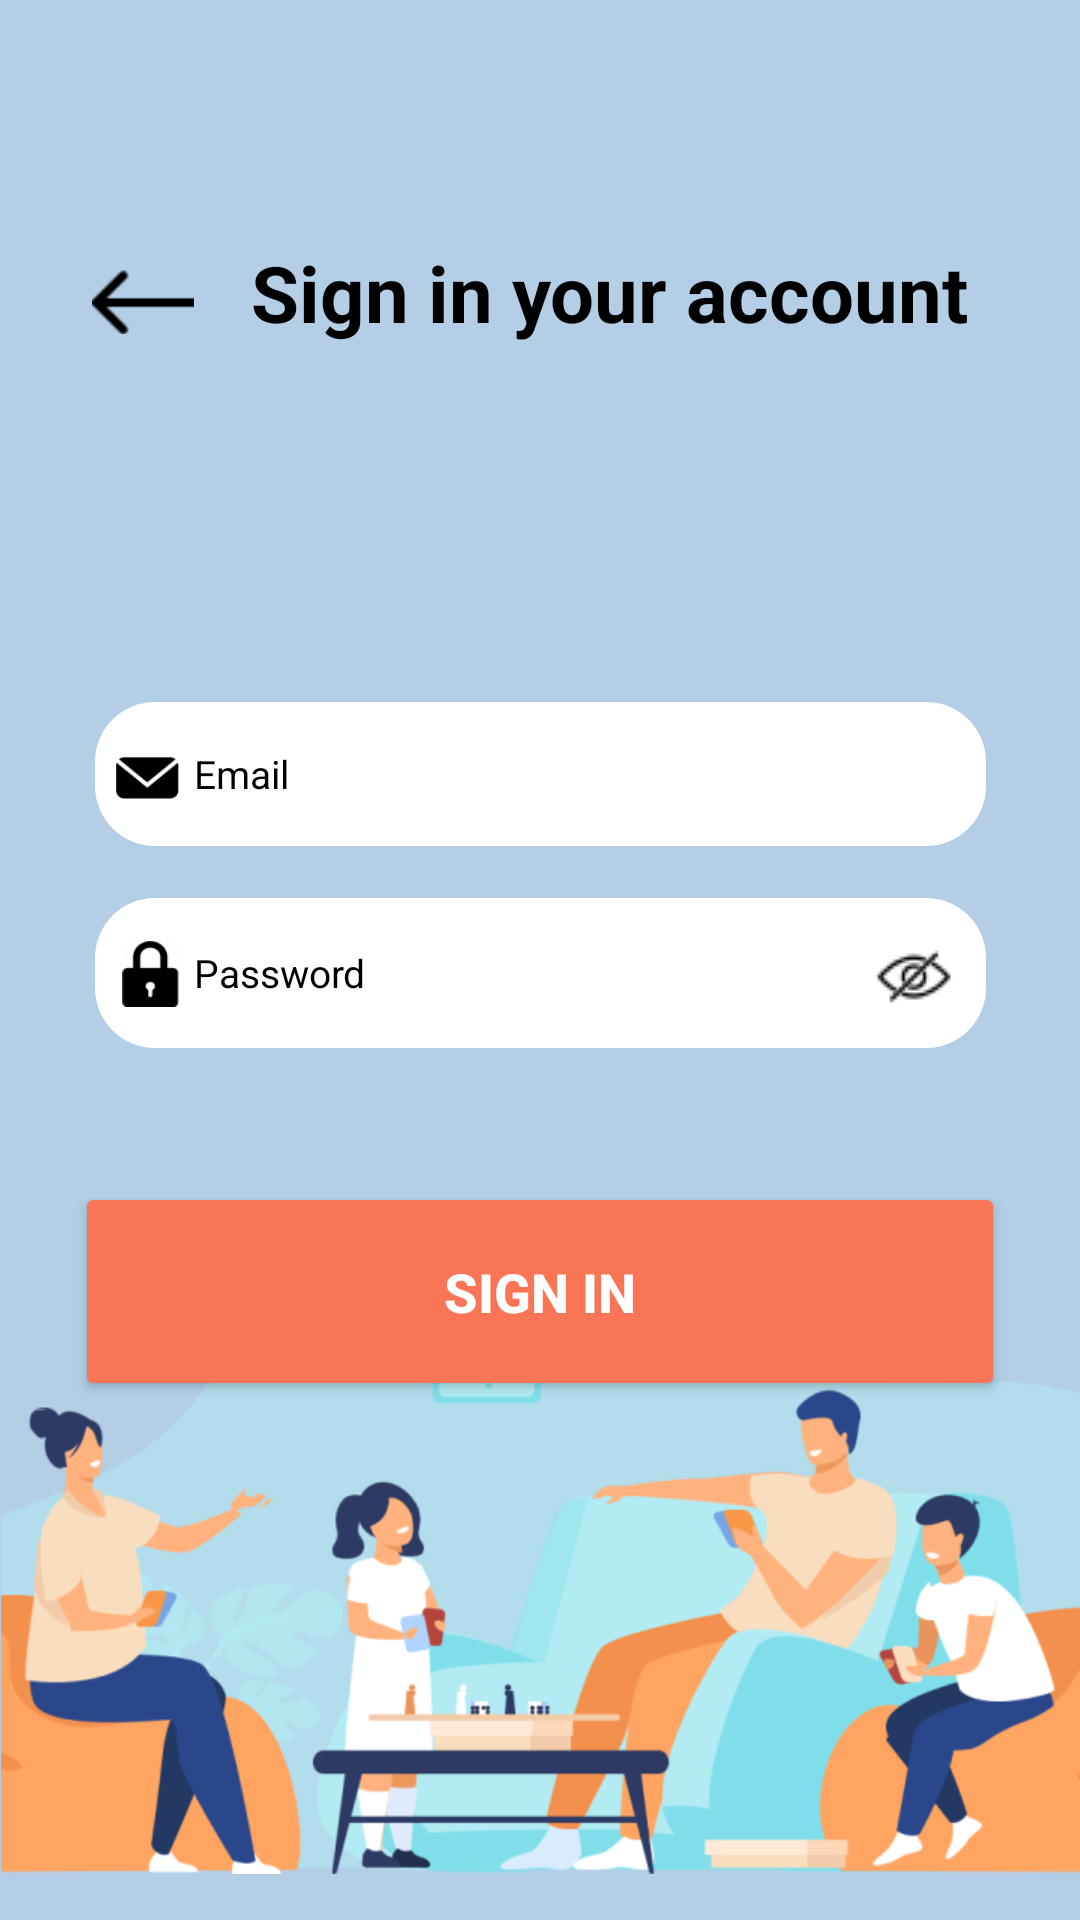

Android layout source for this screen:
<!-- AndroidManifest.xml: application theme Theme.TuneApp -->
<!-- res/layout/activity_log_in_page.xml -->
<?xml version="1.0" encoding="utf-8"?>
<androidx.constraintlayout.widget.ConstraintLayout xmlns:android="http://schemas.android.com/apk/res/android"
    xmlns:app="http://schemas.android.com/apk/res-auto"
    xmlns:tools="http://schemas.android.com/tools"
    android:id="@+id/relativeLayout3"
    android:layout_width="match_parent"
    android:layout_height="match_parent"
    android:background="#B3CEE5"
    android:contentDescription="Insert your Email"
    app:layoutDescription="@xml/activity_log_in_page_scene2"
    tools:context=".MainActivity">

        <LinearLayout
            android:id="@+id/linear_layout"
            android:layout_width="298dp"
            android:layout_height="80dp"
            android:layout_marginTop="60dp"
            android:orientation="vertical"
            app:layout_constraintEnd_toEndOf="parent"
            app:layout_constraintHorizontal_bias="0.495"
            app:layout_constraintStart_toStartOf="parent"
            app:layout_constraintTop_toTopOf="parent">

                <ImageButton
                    android:id="@+id/buttonB"
                    android:layout_width="34dp"
                    android:layout_height="wrap_content"
                    android:layout_marginTop="25dp"
                    android:background="@android:color/transparent"
                    android:contentDescription="Back Button"
                    android:cropToPadding="true"
                    android:scaleType="fitCenter"
                    app:srcCompat="@drawable/arrow" />
        </LinearLayout>

        <TextView
            android:id="@+id/SignIn"
            android:layout_width="243dp"
            android:layout_height="40dp"
            android:layout_marginStart="50dp"
            android:text="Sign in your account"
            android:textColor="#000000"
            android:textSize="26sp"
            android:textStyle="bold"
            app:layout_constraintBottom_toBottomOf="@+id/linear_layout"
            app:layout_constraintEnd_toEndOf="@+id/linearLayout"
            app:layout_constraintStart_toStartOf="@+id/linearLayout"
            app:layout_constraintTop_toTopOf="@+id/linear_layout" />

        <Button
            android:id="@+id/buttonLog"
            android:layout_width="310dp"
            android:layout_height="73dp"
            android:layout_marginStart="66dp"
            android:layout_marginTop="24dp"
            android:backgroundTint="#FA7456"
            android:contentDescription="Sign In"
            android:text="Sign In"
            android:textColor="#FFFFFF"
            android:textSize="18sp"
            android:textStyle="bold"
            app:cornerRadius="0dp"
            app:layout_constraintEnd_toEndOf="@+id/linearLayout"
            app:layout_constraintHorizontal_bias="0.924"
            app:layout_constraintStart_toStartOf="@+id/linearLayout"
            app:layout_constraintTop_toBottomOf="@+id/linearLayout" />

        <LinearLayout
            android:id="@+id/linearLayout"
            android:layout_width="297dp"
            android:layout_height="166dp"
            android:layout_marginTop="64dp"
            android:orientation="vertical"
            app:layout_constraintEnd_toEndOf="parent"
            app:layout_constraintStart_toStartOf="parent"
            app:layout_constraintTop_toBottomOf="@+id/linear_layout">


                <EditText
                    android:id="@+id/editTextTextEmailAddress3"
                    android:layout_width="match_parent"
                    android:layout_height="48dp"
                    android:layout_marginTop="30dp"
                    android:background="@drawable/edittext_background"
                    android:ems="10"
                    android:hint="Email"
                    android:inputType="textEmailAddress"
                    android:paddingLeft="33dp"
                    android:textColorHint="#000"
                    android:textColor="#000000"
                    android:textSize="13dp" />

                <ImageView
                    android:id="@+id/imageView3"
                    android:layout_width="21dp"
                    android:layout_height="20dp"
                    android:layout_marginLeft="7dp"
                    android:layout_marginTop="-33dp"
                    app:srcCompat="@drawable/ic_email" />

                <EditText
                    android:id="@+id/editTextTextPassword1"
                    android:layout_width="match_parent"
                    android:layout_height="50dp"
                    android:layout_marginTop="30dp"
                    android:background="@drawable/edittext_background"
                    android:contentDescription="Insert your Password"
                    android:drawablePadding="100dp"
                    android:ems="10"
                    android:hint="Password"
                    android:textColor="#000000"
                    android:inputType="textPassword"
                    android:paddingLeft="33dp"
                    android:textColorHint="#000"
                    android:textSize="13dp" />

                <ImageView
                    android:id="@+id/imageView2"
                    android:layout_width="37dp"
                    android:layout_height="22dp"
                    android:layout_marginTop="-36dp"
                    app:srcCompat="@drawable/ic_lock" />

                <ImageButton
                    android:id="@+id/password_toggle"
                    android:layout_width="wrap_content"
                    android:layout_height="wrap_content"
                    android:layout_marginLeft="260dp"
                    android:layout_marginTop="-20dp"
                    android:background="@android:color/transparent"
                    app:srcCompat="@drawable/eye_hidden" />

        </LinearLayout>

        <ImageView
            android:id="@+id/imageView6"
            android:layout_width="wrap_content"
            android:layout_height="261dp"
            android:layout_marginBottom="-9dp"
            app:layout_constraintBottom_toBottomOf="parent"
            app:layout_constraintEnd_toEndOf="@+id/buttonLog"
            app:layout_constraintHorizontal_bias="0.495"
            app:layout_constraintStart_toStartOf="@+id/buttonLog"
            app:srcCompat="@drawable/familypic" />

        <ProgressBar
            android:id="@+id/progressBar"
            style="?android:attr/progressBarStyle"
            android:layout_width="wrap_content"
            android:layout_height="wrap_content"
            android:layout_marginTop="64dp"
            android:visibility="invisible"
            app:layout_constraintBottom_toBottomOf="parent"
            app:layout_constraintEnd_toEndOf="parent"
            app:layout_constraintHorizontal_bias="0.498"
            app:layout_constraintStart_toStartOf="parent"
            app:layout_constraintTop_toBottomOf="@+id/buttonLog"
            app:layout_constraintVertical_bias="0.111" />

</androidx.constraintlayout.widget.ConstraintLayout>
<!-- resources referenced by this layout -->
<resources>
  <!-- drawable arrow: png bitmap (drawable, 230 bytes) -->
  <!-- drawable edittext_background (drawable) -->
  <?xml version="1.0" encoding="utf-8"?>
      <shape xmlns:android="http://schemas.android.com/apk/res/android"
          android:shape="rectangle">
          <solid android:color="#FFFFFF" />
          <corners android:radius="20dp" />
      </shape>
  <!-- drawable eye_hidden: png bitmap (drawable, 959 bytes) -->
  <!-- drawable familypic: png bitmap (drawable, 84215 bytes) -->
  <!-- drawable ic_email: png bitmap (drawable, 1311 bytes) -->
  <!-- drawable ic_lock: png bitmap (drawable, 1366 bytes) -->
  <style name="Theme.TuneApp" parent="Base.Theme.TuneApp" />
  <style name="Base.Theme.TuneApp" parent="Theme.Material3.DayNight.NoActionBar">
          
          
          <item name="android:windowFullscreen">true</item>
          <item name="android:statusBarColor">@android:color/transparent</item>
  
      </style>
</resources>
